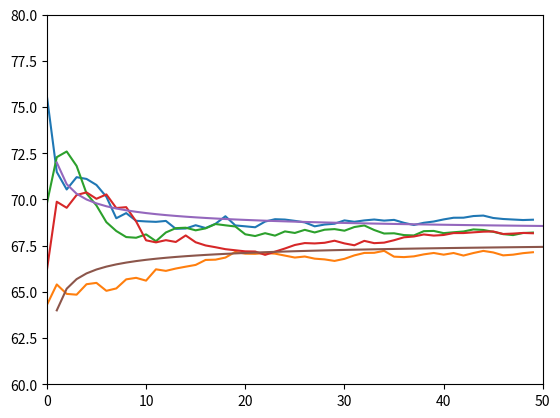

Recreate this plot in Python.
import numpy as np
import matplotlib.pyplot as plt

plt.axis([0,50,60,80])
for i in np.arange(1,5):
    z = 68 + 4 * np.random.randn(50)
    zm = np.cumsum(z) / range(1,len(z)+1)
    plt.plot(zm)

n = np.arange(1,51)
su = 68 + 4 / np.sqrt(n)
sl = 68 - 4 / np.sqrt(n)

plt.plot(n,su,n,sl)

plt.show()
